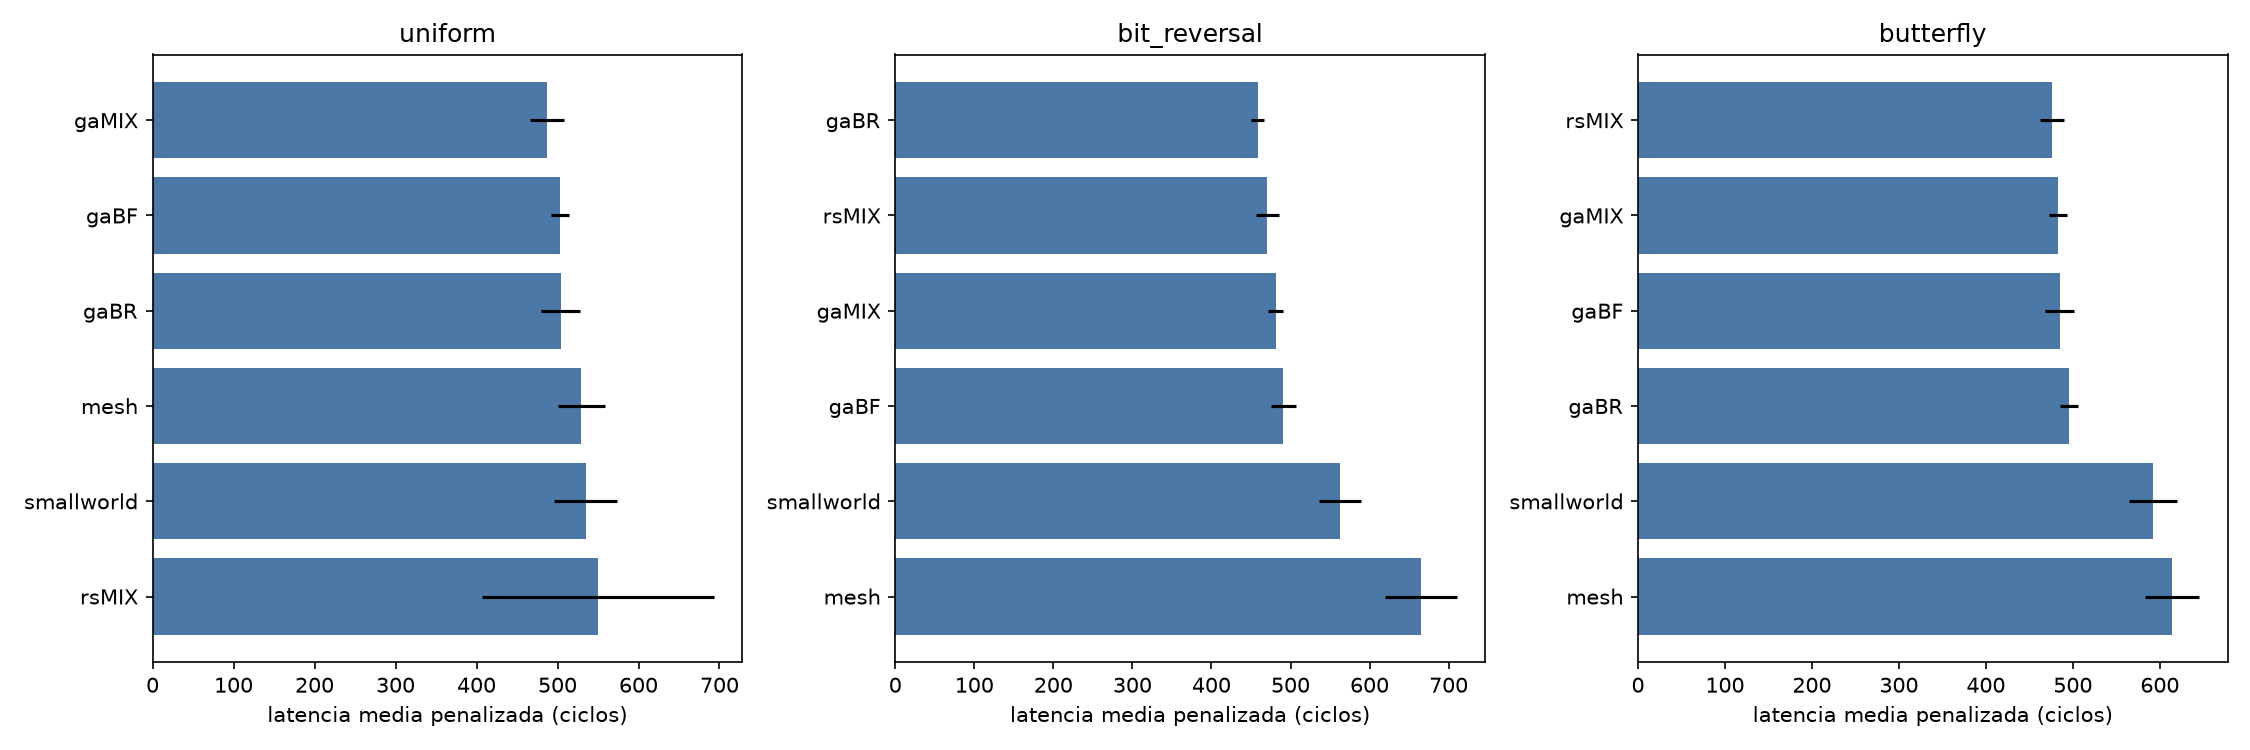

Source data for this figure (header and first rows):
candidate, pattern, mean, std, completion, p_vs_ref, delta_vs_ref_pct
mesh, uniform, 529.3, 29.05, 100.0, 1.0, 0.0
smallworld, uniform, 534.6, 38.4, 99.9, 0.7311, 1.005
gaBF, uniform, 502.6, 10.98, 100.0, 0.01957, -5.028
gaBR, uniform, 503.9, 23.82, 100.0, 0.04769, -4.783
gaMIX, uniform, 486.9, 20.74, 100.0, 0.001704, -7.995
rsMIX, uniform, 550.2, 143.1, 99.8, 0.6598, 3.96
mesh, bit_reversal, 664.7, 45.61, 100.0, 1.0, 0.0
smallworld, bit_reversal, 562.5, 27.01, 100.0, 2.283036861178152e-05, -15.38
gaBF, bit_reversal, 490.9, 16.15, 100.0, 1.691890986456827e-07, -26.14
gaBR, bit_reversal, 458.8, 8.174, 100.0, 1.0389937606296945e-07, -30.97
gaMIX, bit_reversal, 481.4, 9.524, 100.0, 2.573314793076984e-07, -27.57
rsMIX, bit_reversal, 470.7, 14.22, 100.0, 7.462569272950395e-08, -29.19
mesh, butterfly, 614.4, 31.13, 100.0, 1.0, 0.0
smallworld, butterfly, 592.1, 27.82, 100.0, 0.1082, -3.635
gaBF, butterfly, 485.1, 16.71, 100.0, 1.7393222559083746e-08, -21.05
gaBR, butterfly, 495.5, 10.41, 100.0, 1.8957992236966867e-07, -19.35
gaMIX, butterfly, 482.5, 10.25, 100.0, 6.801171511726448e-08, -21.47
rsMIX, butterfly, 476, 13.85, 100.0, 1.531407632833427e-08, -22.53
